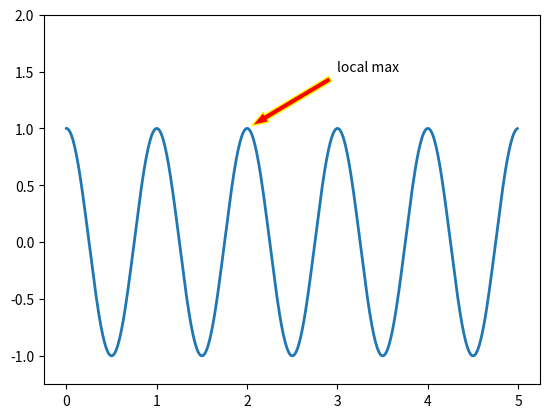

Python code for this plot:
#!/usr/bin/env python
#-*- coding:utf-8 -*-
import numpy as np
import matplotlib.pyplot as plt

fig, ax = plt.subplots()

t = np.arange(0.0, 5.0, 0.01)
s = np.cos(2*np.pi*t)
line, = ax.plot(t,s,lw=2)

ax.annotate('local max',xy=(2,1), xytext=(3,1.5),xycoords='data',
            arrowprops=dict(facecolor='r',shrink=0.05,edgecolor='yellow',headwidth=8)
            )

ax.set_ylim(-1.25,2)

plt.show()